2-way image classification set "dataset" from GitHub (SzanderErick/Logo_upds); label vocabulary: UPDS logo, no logo.

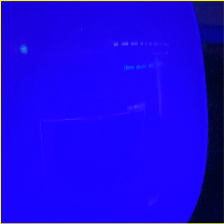
Label: no logo

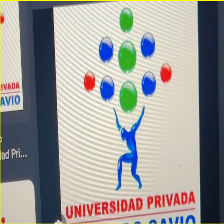
Label: UPDS logo

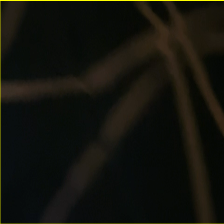
Label: no logo

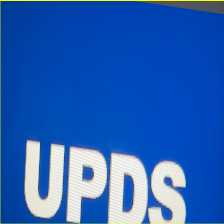
Label: UPDS logo
